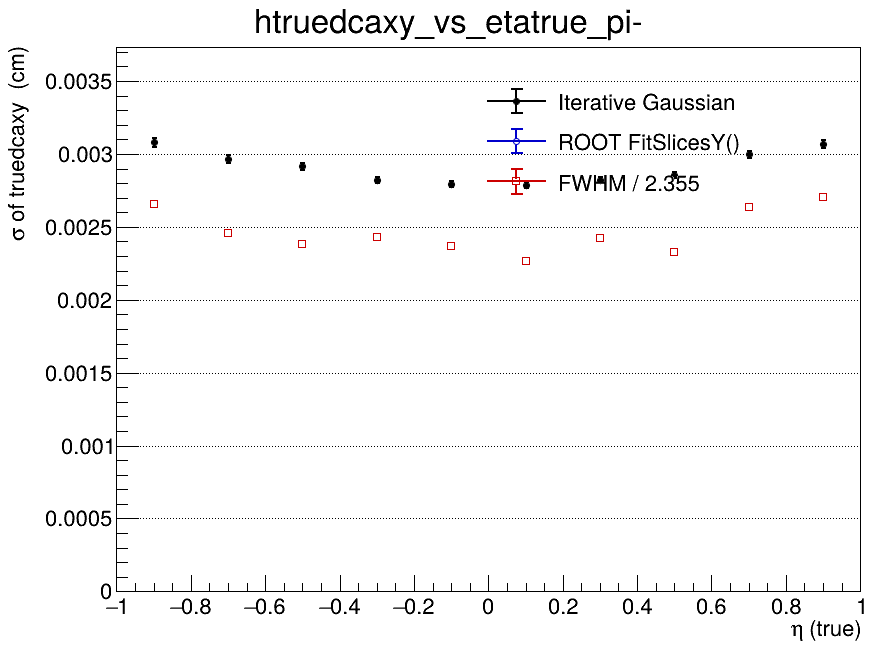

The file beside this chart, header and first rows:
x_low, x_high, x_center, entries, iterative_mean, iterative_mean_error, iterative_sigma, iterative_sigma_error, iterative_chi2_ndf, iterative_iterations, iterative_fit_status, fitslicesy_sigma, fitslicesy_sigma_error, fwhm, fwhm_sigma
-1, -0.8, -0.9, 27371, 0.0001722, 2.39209990608e-05, 0.003081, 3.00005861036e-05, 4.13, 2, 0, 0, 0, 0.006255, 0.002656
-0.8, -0.6, -0.7, 32159, 0.0001945, 2.07647853758e-05, 0.002966, 2.54040958769e-05, 5.958, 2, 0, 0, 0, 0.00579, 0.002459
-0.6, -0.4, -0.5, 35736, 0.0002695, 1.92966979432e-05, 0.002915, 2.32261381531e-05, 6.58, 2, 0, 0, 0, 0.005618, 0.002386
-0.4, -0.2, -0.3, 37183, 0.0002714, 1.78638652361e-05, 0.00282, 2.08762791378e-05, 6.255, 2, 0, 0, 0, 0.005721, 0.002429
-0.2, 0, -0.1, 37377, 0.0002423, 1.75807196906e-05, 0.002797, 2.04162383321e-05, 6.74, 2, 0, 0, 0, 0.005572, 0.002366
0, 0.2, 0.1, 36777, 0.0002241, 1.7633391458e-05, 0.002789, 2.05560843585e-05, 7.44, 2, 0, 0, 0, 0.00534, 0.002268
0.2, 0.4, 0.3, 36747, 0.0002314, 1.79538245849e-05, 0.002821, 2.09247535697e-05, 5.793, 2, 0, 0, 0, 0.005715, 0.002427
0.4, 0.6, 0.5, 35137, 0.0002462, 1.87196746425e-05, 0.002856, 2.19996982689e-05, 5.447, 2, 0, 0, 0, 0.005477, 0.002326
0.6, 0.8, 0.7, 32709, 0.0002195, 2.09509936208e-05, 0.002997, 2.56911426504e-05, 4.789, 2, 0, 0, 0, 0.006203, 0.002634
0.8, 1, 0.9, 26856, 0.0001737, 2.39695244128e-05, 0.003068, 2.99023375603e-05, 4.611, 2, 0, 0, 0, 0.006367, 0.002704
